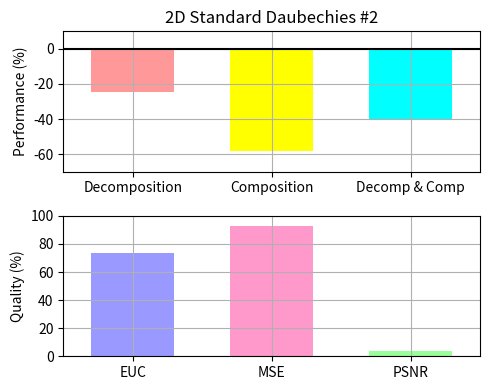

This figure's Python source:
"""
Bar chart demo with pairs of bars grouped for easy comparison.
"""
import numpy as np
import matplotlib.pyplot as plt


n_groups = 3

# fig, ax = plt.subplots(nrows=3, sharex=True, figsize=(5, 6))
fig = plt.figure(figsize=(5, 4))
fig.subplots_adjust(hspace=0.01)

ax = []

ax.append(fig.add_subplot(211))
ax.append(fig.add_subplot(212))

#ax.append(fig.add_subplot(311))
#ax.append(fig.add_subplot(312, sharex=ax[0]))
#ax.append(fig.add_subplot(313))

patterns1 = ('/', '\\', '-', '|')
patterns2 = ('o', 'O', '.', '*')

index = np.arange(n_groups)
bar_width = 0.6

opacity = 1.0
# colors1 = (1.0, 0.6, 0.6)
# colors2 = (1.0, 0.6, 0.6)
colors1 = [(1.0, 0.6, 0.6), (1.0, 1.0, 0.0), (0.0, 1.0, 1.0)]
colors2 = [(0.6, 0.6, 1.0), (1.0, 0.6, 0.8), (0.6, 1.0, 0.6)]
error_config = {'ecolor': '0.3'}

plt.sca(ax[0])

developed = (-24.7926, -58.4749, -40.7431)
std_dev = (0.0, 0.0, 0.0)

plt.ylabel('Performance (%)')
plt.title('2D Standard Daubechies #2')
plt.xticks(index, ('Decomposition', 'Composition', 'Decomp & Comp'))
plt.grid(True)
plt.ylim([-70.0,10.0])
# ax[0].xaxis.set_visible(False)

Performance = ax[0].bar(index, developed, bar_width,
                 alpha=opacity,
                 color=colors1,
                 yerr=std_dev,
                 error_kw=error_config,
                 label='Developed',
                 align='center')

# for bar, pattern in zip(Speedup, patterns1):
#     bar.set_hatch(pattern)

plt.xlim([min(index) - 0.5, max(index) + 0.5])
plt.axhline(y=0, xmin=min(index) - 0.5, xmax=max(index) + 0.5, color='black')

# plt.legend(loc='upper left', prop={'size':11})

# plt.sca(ax[1])

# developedError = (-3.425046E+004, -2.140426E+003, -2.036283E+007)

# plt.ylabel('Accuracy (%)')
# plt.xticks(index, ('Decomposition', 'Composition', 'Decomp & Comp'))
# plt.grid(True)
# plt.ylim([-0.3E+008,0.0])

# Errors = ax[1].bar(index, developedError, bar_width,
#                  alpha=opacity,
#                  color=colors1,
#                  #yerr=std_ori,
#                  error_kw=error_config,
#                  label='Developed',
#                  align='center')

plt.sca(ax[1])

MetricResults = (73.754, 93.1115, 3.99796)


plt.ylabel('Quality (%)')
plt.xticks(index, ('EUC', 'MSE', 'PSNR'))
plt.grid(True)
plt.ylim([0.0,100.0])
plt.xlim([min(index) - 0.5, max(index) + 0.5])

Metrics = ax[1].bar(index, MetricResults, bar_width,
                 alpha=opacity,
                 color=colors2,
                 #yerr=std_ori,
                 error_kw=error_config,
                 label='Developed',
                 align='center')

plt.tight_layout()
#plt.show()
fig.savefig("test6S-2048.pdf", format='pdf')